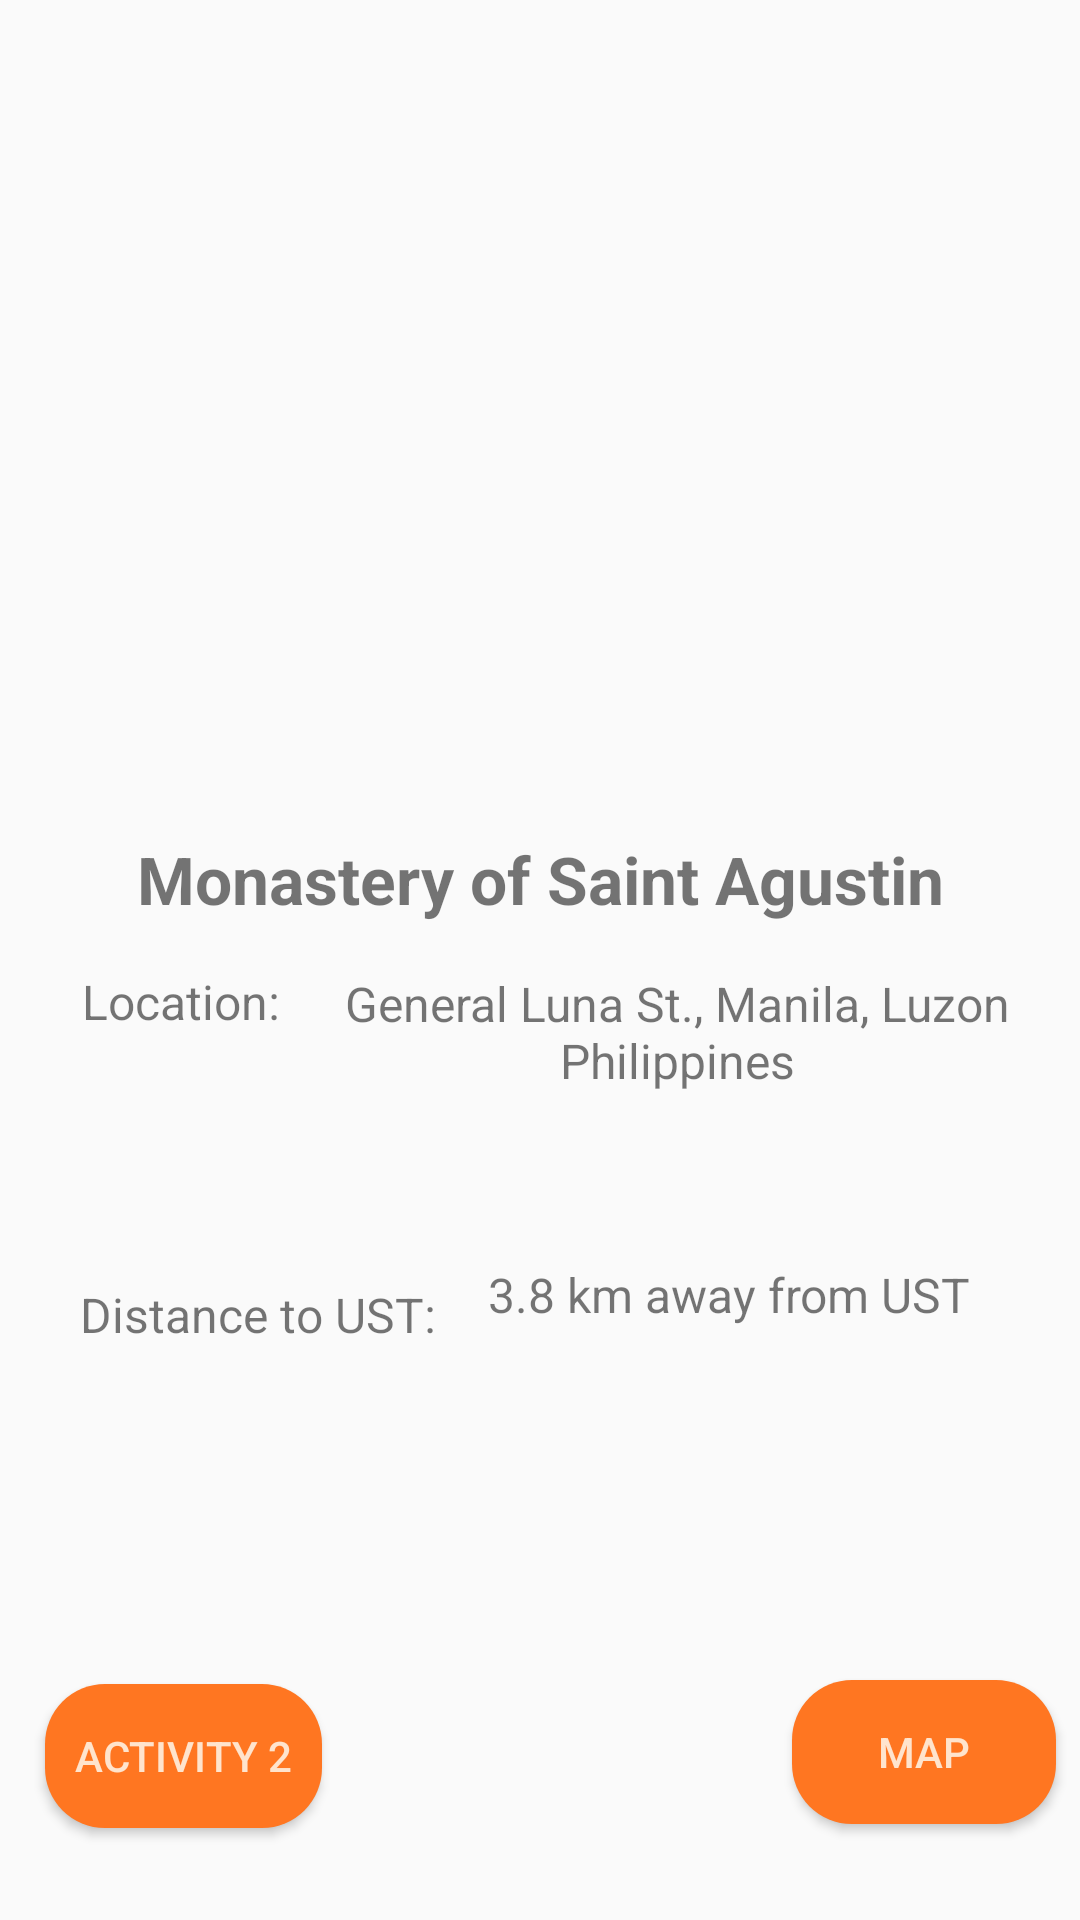

This screen was rendered from an Android layout file. Write that file and the resources it references.
<!-- AndroidManifest.xml: application theme AppTheme -->
<!-- res/layout/activity_main.xml -->
<?xml version="1.0" encoding="utf-8"?>
<android.support.constraint.ConstraintLayout xmlns:android="http://schemas.android.com/apk/res/android"
    xmlns:app="http://schemas.android.com/apk/res-auto"
    xmlns:tools="http://schemas.android.com/tools"
    android:layout_width="match_parent"
    android:layout_height="match_parent"
    tools:context=".MainActivity">

    <ImageView
        android:id="@+id/imageView"
        android:layout_width="393dp"
        android:layout_height="257dp"
        android:scaleType="fitStart"
        app:srcCompat="@drawable/monastery"
        tools:layout_editor_absoluteX="-2dp"
        tools:layout_editor_absoluteY="-5dp" />

    <TextView
        android:id="@+id/textView"
        style="@style/myTitle"
        android:layout_width="wrap_content"
        android:layout_height="wrap_content"
        android:layout_marginBottom="8dp"
        android:layout_marginEnd="8dp"
        android:layout_marginLeft="8dp"
        android:layout_marginRight="8dp"
        android:layout_marginStart="8dp"
        android:layout_marginTop="8dp"
        android:text="@string/title"
        android:textStyle="bold"
        app:fontFamily="@font/satisfy"
        app:layout_constraintBottom_toBottomOf="parent"
        app:layout_constraintEnd_toEndOf="parent"
        app:layout_constraintHorizontal_bias="0.502"
        app:layout_constraintStart_toStartOf="parent"
        app:layout_constraintTop_toBottomOf="@+id/imageView"
        app:layout_constraintVertical_bias="0.039" />/>

    <TextView
        android:id="@+id/textView2"
        style="@style/myFont"
        android:layout_width="wrap_content"
        android:layout_height="22dp"
        android:layout_marginBottom="8dp"
        android:layout_marginEnd="8dp"
        android:layout_marginLeft="8dp"
        android:layout_marginRight="8dp"
        android:layout_marginStart="8dp"
        android:layout_marginTop="8dp"
        android:text="@string/loc"
        app:layout_constraintBottom_toBottomOf="parent"
        app:layout_constraintEnd_toEndOf="parent"
        app:layout_constraintHorizontal_bias="0.07"
        app:layout_constraintStart_toStartOf="parent"
        app:layout_constraintTop_toBottomOf="@+id/textView"
        app:layout_constraintVertical_bias="0.026" />

    <TextView
        android:id="@+id/textView3"
        style="@style/myFont"
        android:layout_width="247dp"
        android:layout_height="44dp"
        android:layout_marginBottom="8dp"
        android:layout_marginEnd="8dp"
        android:layout_marginLeft="8dp"
        android:layout_marginRight="8dp"
        android:layout_marginStart="8dp"
        android:layout_marginTop="8dp"
        android:text="@string/loc1"
        app:layout_constraintBottom_toBottomOf="parent"
        app:layout_constraintEnd_toEndOf="parent"
        app:layout_constraintHorizontal_bias="0.305"
        app:layout_constraintStart_toEndOf="@+id/textView2"
        app:layout_constraintTop_toBottomOf="@+id/textView"
        app:layout_constraintVertical_bias="0.024" />

    <TextView
        android:id="@+id/textView4"
        style="@style/myFont"
        android:layout_width="wrap_content"
        android:layout_height="wrap_content"
        android:layout_marginBottom="8dp"
        android:layout_marginEnd="8dp"
        android:layout_marginLeft="8dp"
        android:layout_marginRight="8dp"
        android:layout_marginStart="8dp"
        android:layout_marginTop="8dp"
        android:text="@string/distance"
        app:layout_constraintBottom_toBottomOf="parent"
        app:layout_constraintEnd_toEndOf="parent"
        app:layout_constraintHorizontal_bias="0.081"
        app:layout_constraintStart_toStartOf="parent"
        app:layout_constraintTop_toBottomOf="@+id/textView2"
        app:layout_constraintVertical_bias="0.289" />

    <TextView
        android:id="@+id/textView5"
        style="@style/myFont"
        android:layout_width="wrap_content"
        android:layout_height="wrap_content"
        android:layout_marginBottom="8dp"
        android:layout_marginEnd="8dp"
        android:layout_marginLeft="8dp"
        android:layout_marginRight="8dp"
        android:layout_marginStart="8dp"
        android:layout_marginTop="8dp"
        android:text="@string/dist1"
        app:layout_constraintBottom_toBottomOf="parent"
        app:layout_constraintEnd_toEndOf="parent"
        app:layout_constraintHorizontal_bias="0.25"
        app:layout_constraintStart_toEndOf="@+id/textView4"
        app:layout_constraintTop_toBottomOf="@+id/textView3"
        app:layout_constraintVertical_bias="0.198" />

    <Button
        android:id="@+id/btnAct2"
        android:layout_width="wrap_content"
        android:layout_height="wrap_content"
        android:layout_marginBottom="8dp"
        android:layout_marginEnd="8dp"
        android:layout_marginLeft="8dp"
        android:layout_marginRight="8dp"
        android:layout_marginStart="8dp"
        android:layout_marginTop="8dp"
        android:background="@drawable/round_button"
        android:onClick="process"
        android:text="@string/back"
        android:textColor="@color/primaryTextColor"
        app:layout_constraintBottom_toBottomOf="parent"
        app:layout_constraintEnd_toEndOf="parent"
        app:layout_constraintHorizontal_bias="0.028"
        app:layout_constraintStart_toStartOf="parent"
        app:layout_constraintTop_toBottomOf="@+id/textView4"
        app:layout_constraintVertical_bias="0.821" />

    <Button
        android:id="@+id/btnMap"
        android:layout_width="wrap_content"
        android:layout_height="wrap_content"
        android:layout_marginBottom="8dp"
        android:layout_marginEnd="8dp"
        android:layout_marginRight="8dp"
        android:layout_marginTop="8dp"
        android:background="@drawable/round_button"
        android:onClick="process"
        android:text="@string/map"
        android:textColor="@color/primaryTextColor"
        app:layout_constraintBottom_toBottomOf="parent"
        app:layout_constraintEnd_toEndOf="parent"
        app:layout_constraintTop_toBottomOf="@+id/textView5"
        app:layout_constraintVertical_bias="0.82" />

</android.support.constraint.ConstraintLayout>
<!-- resources referenced by this layout -->
<resources>
  <color name="primaryTextColor">#FFE4CD</color>
  <!-- drawable round_button (drawable) -->
  <?xml version="1.0" encoding="utf-8"?>
  <shape xmlns:android="http://schemas.android.com/apk/res/android"
      android:shape="rectangle">
  
      <corners android:radius="20dp"/>
      <solid android:color="@color/primaryColor"/>
      <padding
          android:bottom="5dp"
          android:left="10dp"
          android:right="10dp"
          android:top="5dp"/>
  </shape>
  <string name="back">Activity 2</string>
  <string name="dist1">3.8 km away from UST</string>
  <string name="distance">Distance to UST:</string>
  <string name="loc">Location:</string>
  <string name="loc1">General Luna St., Manila, Luzon Philippines</string>
  <string name="map">Map</string>
  <string name="title">Monastery of Saint Agustin</string>
  <style name="myFont">
          <item name="android:textSize">16dp</item>
          <item name="android:gravity">center</item>
      </style>
  <style name="myTitle">
          <item name="android:gravity">center</item>
          <item name="android:textSize">22dp</item>
      </style>
  <style name="AppTheme" parent="Theme.AppCompat.Light.DarkActionBar">
          
          <item name="colorPrimary">@color/primaryColor</item>
          <item name="colorPrimaryDark">@color/primaryDarkColor</item>
          <item name="colorAccent">@color/primaryLightColor</item>
      </style>
  <color name="primaryColor">#ff7621</color>
  <color name="primaryDarkColor">#c54600</color>
  <color name="primaryLightColor">#ffa752</color>
</resources>
